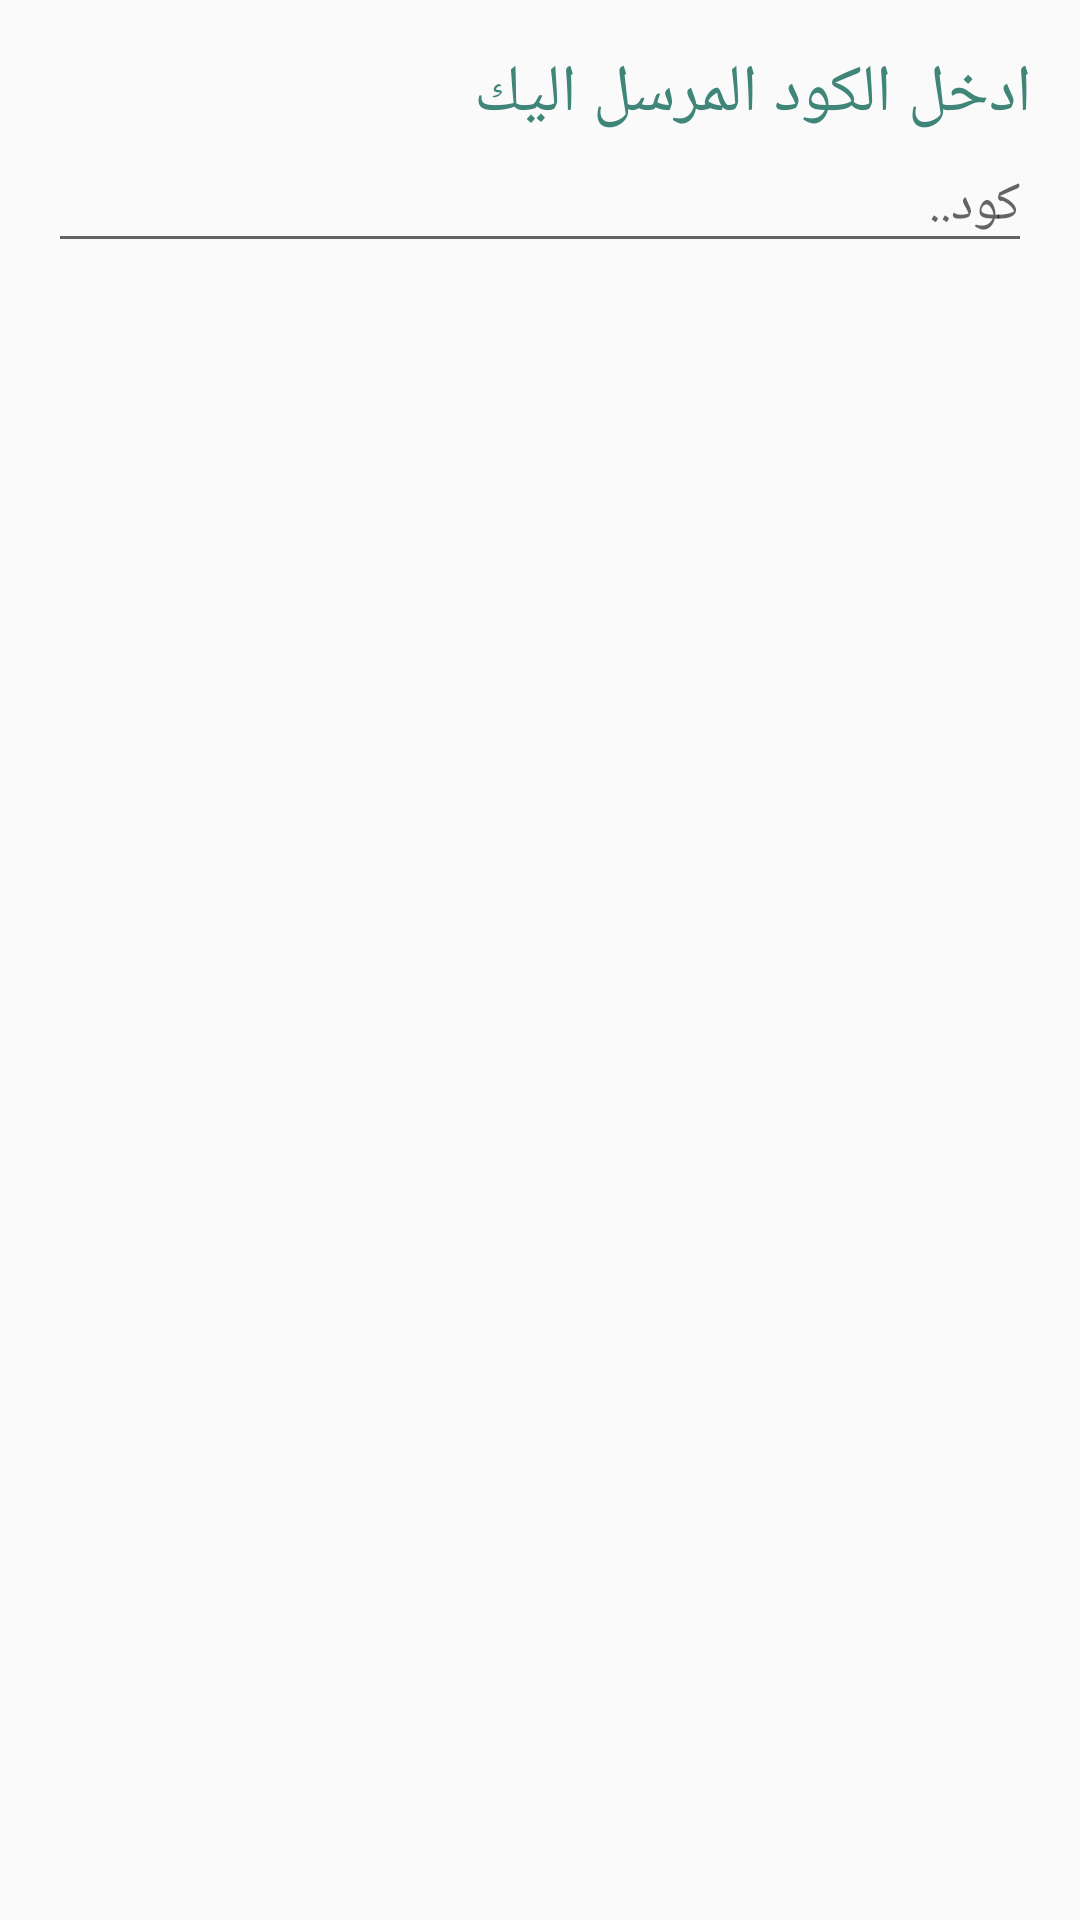

Write the Android layout XML for this screen, with the resource values it uses.
<!-- AndroidManifest.xml: application theme AppTheme -->
<!-- res/layout/sms_code_dialog_box.xml -->
<?xml version="1.0" encoding="utf-8"?>
<LinearLayout xmlns:android="http://schemas.android.com/apk/res/android"
    android:id="@+id/custom_dialog_layout_design_user_input"
    android:layout_width="match_parent"
    android:layout_height="match_parent"
    android:orientation="vertical"
    android:padding="16dp">

    <TextView
        android:id="@+id/dialogTitle"
        android:layout_width="wrap_content"
        android:layout_height="wrap_content"
        android:text="ادخل الكود المرسل اليك"
        android:fontFamily="@font/jozoor_font"
        android:layout_gravity="right"
        android:textColor="@color/colorPrimary"
        android:textAppearance="?android:attr/textAppearanceLarge" />

    <EditText
        android:id="@+id/userInputDialog"
        android:layout_width="match_parent"
        android:layout_height="wrap_content"
        android:layout_gravity="right"
        android:textColor="@android:color/black"
        android:hint="كود.."
        android:inputType="number" />
</LinearLayout>
<!-- resources referenced by this layout -->
<resources>
  <color name="colorPrimary">#3F8578</color>
  <style name="AppTheme" parent="Theme.AppCompat.Light.DarkActionBar">
          
          <item name="colorPrimary">@color/colorPrimary</item>
          <item name="colorPrimaryDark">@color/colorPrimaryDark</item>
          <item name="colorAccent">#FAA803</item>
      </style>
  <color name="colorPrimaryDark">#0A5E4D</color>
</resources>
